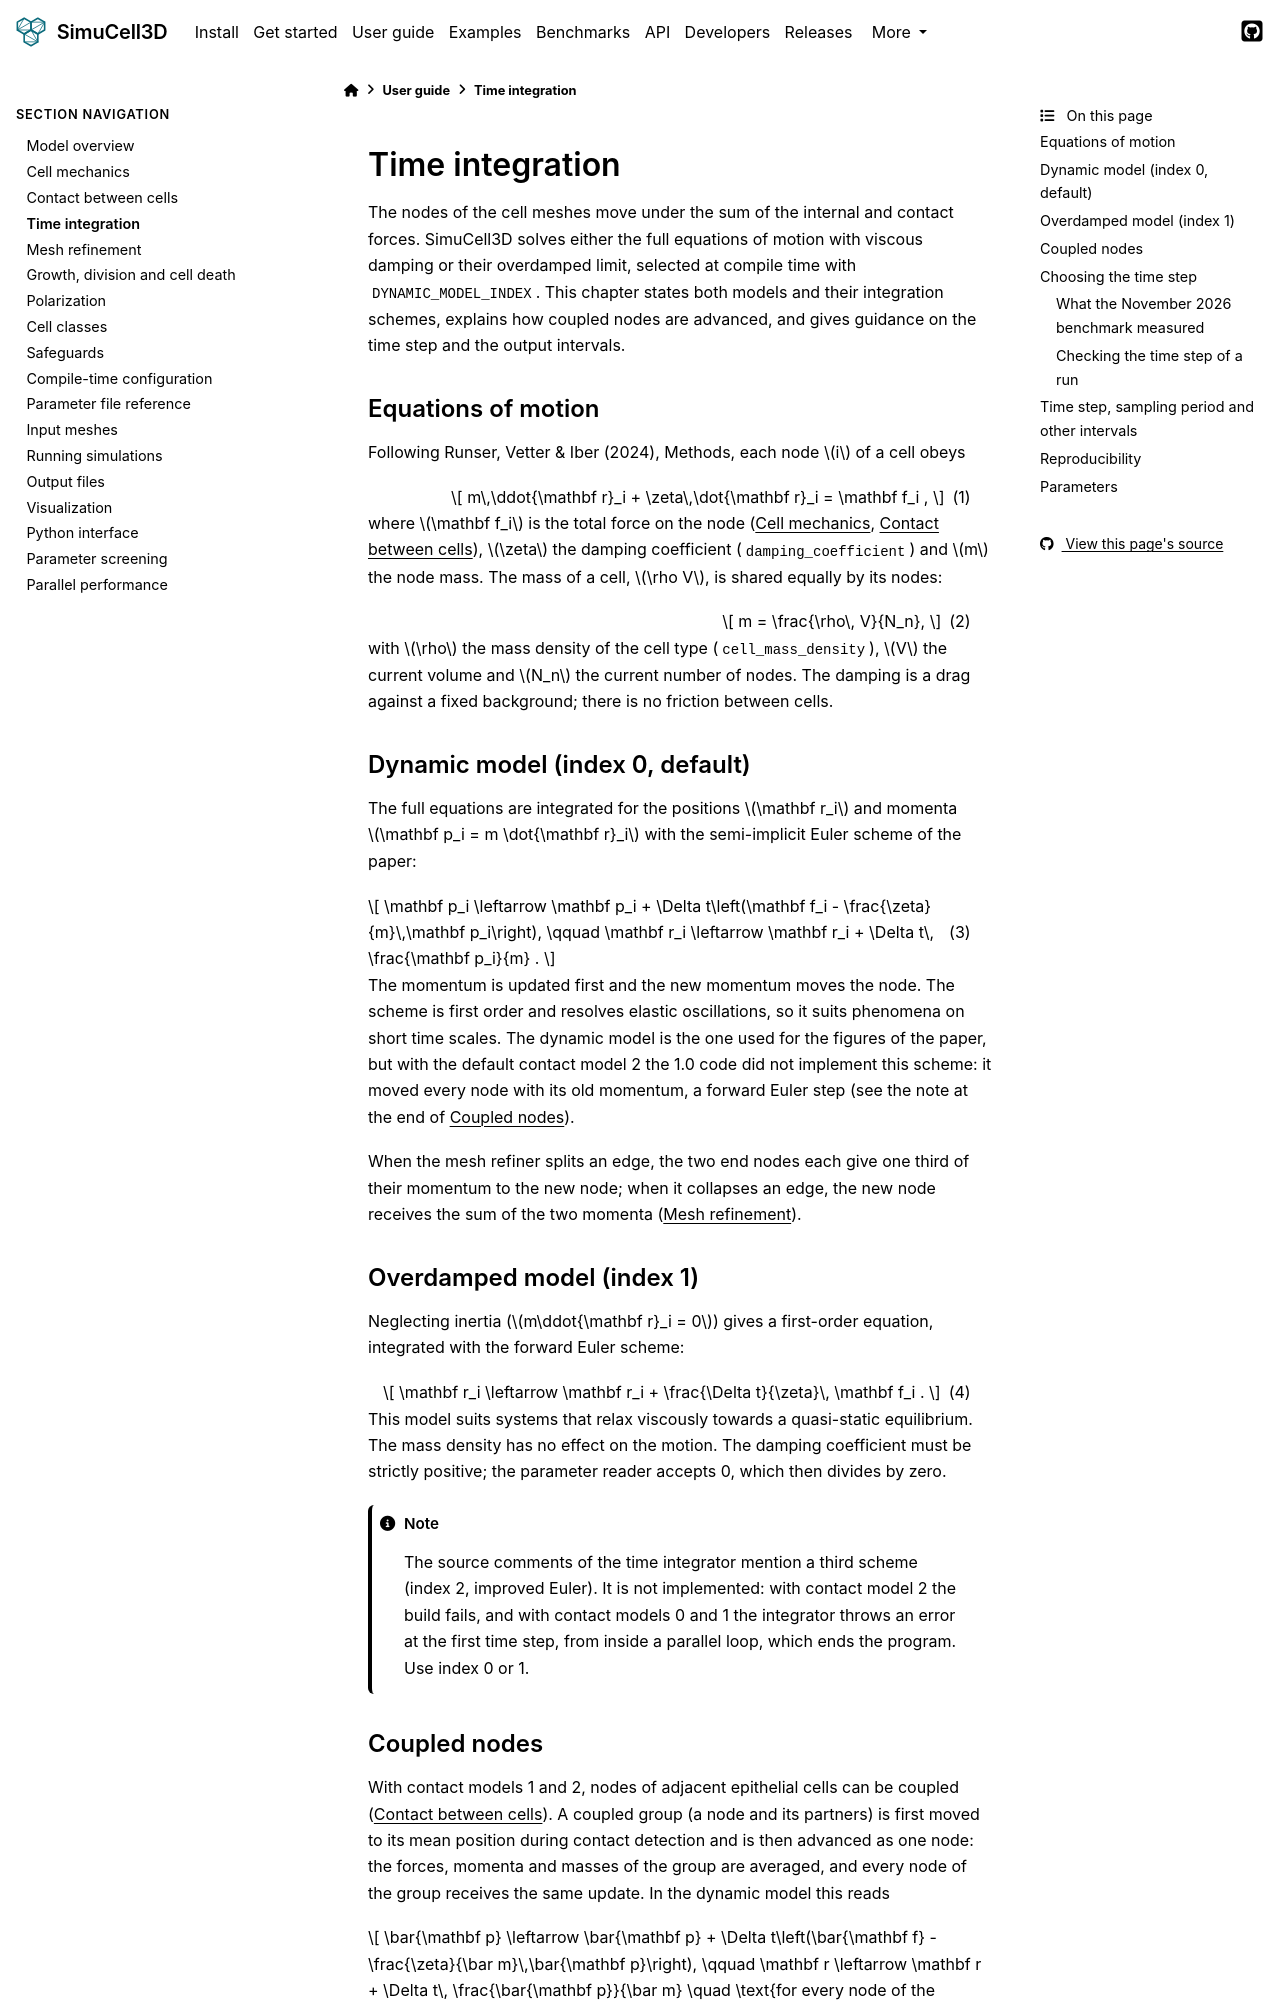

repository: nilesh-patil/simucell3d · page: 2.1/user_guide/04_time_integration.html · generator: sphinx

(ug-time-integration)=
# Time integration

The nodes of the cell meshes move under the sum of the internal and contact forces. SimuCell3D
solves either the full equations of motion with viscous damping or their overdamped limit,
selected at compile time with `DYNAMIC_MODEL_INDEX`. This chapter states both models and their
integration schemes, explains how coupled nodes are advanced, and gives guidance on the time
step and the output intervals.

## Equations of motion

Following Runser, Vetter & Iber (2024), Methods, each node $i$ of a cell obeys

$$
m\,\ddot{\mathbf r}_i + \zeta\,\dot{\mathbf r}_i = \mathbf f_i ,
$$ (eq-motion)

where $\mathbf f_i$ is the total force on the node ({doc}`02_cell_mechanics`,
{doc}`03_contact`), $\zeta$ the damping coefficient (`damping_coefficient`) and $m$ the node
mass. The mass of a cell, $\rho V$, is shared equally by its nodes:

$$
m = \frac{\rho\, V}{N_n},
$$ (eq-node-mass)

with $\rho$ the mass density of the cell type (`cell_mass_density`), $V$ the current volume
and $N_n$ the current number of nodes. The damping is a drag against a fixed background; there
is no friction between cells.

## Dynamic model (index 0, default)

The full equations are integrated for the positions $\mathbf r_i$ and momenta
$\mathbf p_i = m \dot{\mathbf r}_i$ with the semi-implicit Euler scheme of the paper:

$$
\mathbf p_i \leftarrow \mathbf p_i + \Delta t\left(\mathbf f_i - \frac{\zeta}{m}\,\mathbf p_i\right),
\qquad
\mathbf r_i \leftarrow \mathbf r_i + \Delta t\, \frac{\mathbf p_i}{m} .
$$ (eq-semi-implicit-euler)

The momentum is updated first and the new momentum moves the node. The scheme is first order
and resolves elastic oscillations, so it suits phenomena on short time scales. The dynamic
model is the one used for the figures of the paper, but with the default contact model 2 the
1.0 code did not implement this scheme: it moved every node with its old momentum, a forward
Euler step (see the note at the end of [Coupled nodes](#coupled-nodes)).

When the mesh refiner splits an edge, the two end nodes each give one third of their momentum
to the new node; when it collapses an edge, the new node receives the sum of the two momenta
({doc}`05_mesh_refinement`).

## Overdamped model (index 1)

Neglecting inertia ($m\ddot{\mathbf r}_i = 0$) gives a first-order equation, integrated with
the forward Euler scheme:

$$
\mathbf r_i \leftarrow \mathbf r_i + \frac{\Delta t}{\zeta}\, \mathbf f_i .
$$ (eq-forward-euler)

This model suits systems that relax viscously towards a quasi-static equilibrium. The mass
density has no effect on the motion. The damping coefficient must be strictly positive; the
parameter reader accepts 0, which then divides by zero.

:::{note}
The source comments of the time integrator mention a third scheme (index 2, improved Euler).
It is not implemented: with contact model 2 the build fails, and with contact models 0 and 1
the integrator throws an error at the first time step, from inside a parallel loop, which ends
the program. Use index 0 or 1.
:::
